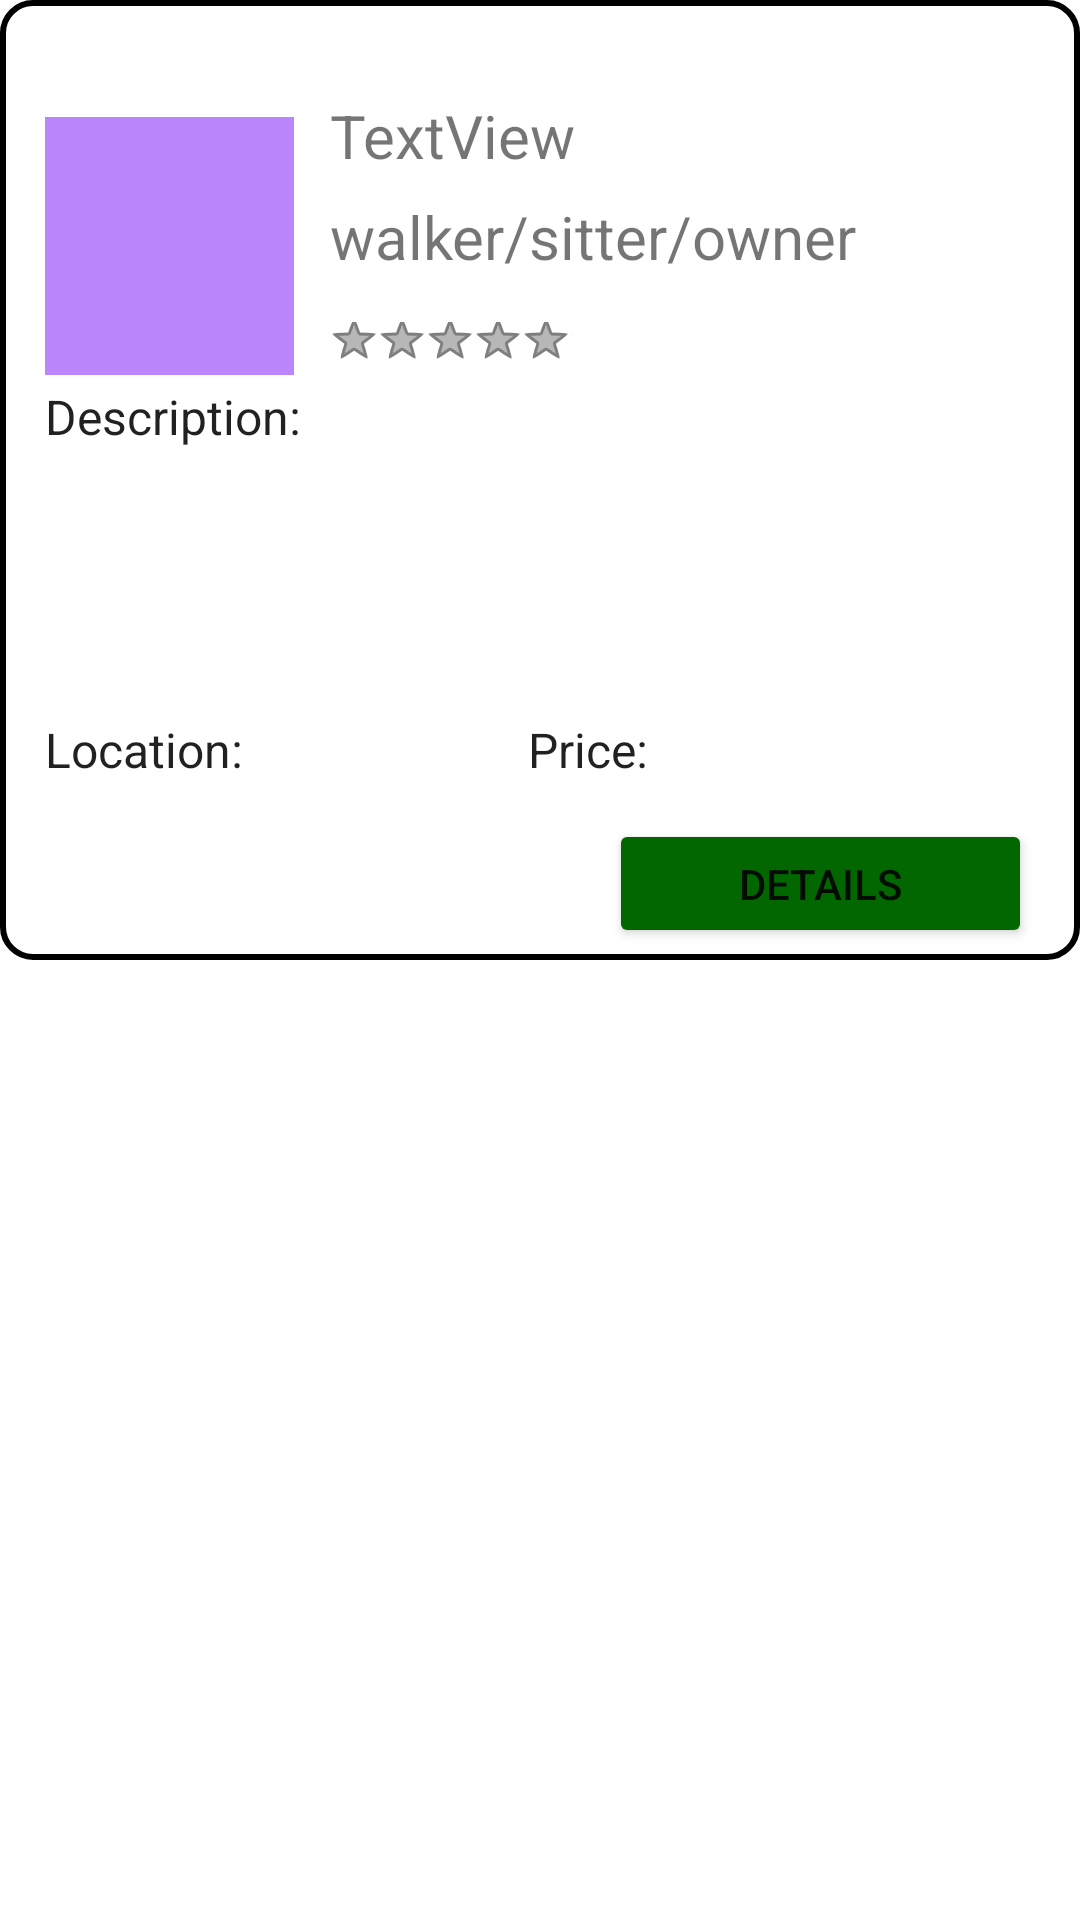

Here is an Android app screen rendered from its layout file. Give the layout XML and the strings, colors and styles it references.
<!-- AndroidManifest.xml: application theme Theme.DogWalkerV3 -->
<!-- res/layout/fragment_content.xml -->
<?xml version="1.0" encoding="utf-8"?>
<LinearLayout xmlns:android="http://schemas.android.com/apk/res/android"
    xmlns:app="http://schemas.android.com/apk/res-auto"
    xmlns:tools="http://schemas.android.com/tools"
    android:layout_width="match_parent"
    android:layout_height="wrap_content"
    android:orientation="vertical">

    <androidx.constraintlayout.widget.ConstraintLayout
        android:id="@+id/linearLayout"
        android:layout_width="match_parent"
        android:layout_height="320dp"
        android:background="@drawable/oval_border">

        <TextView
            android:id="@+id/textViewType"
            android:layout_width="280dp"
            android:layout_height="25dp"
            android:layout_marginStart="12dp"
            android:text="walker/sitter/owner"
            android:textSize="20sp"
            app:layout_constraintBottom_toBottomOf="parent"
            app:layout_constraintEnd_toEndOf="parent"
            app:layout_constraintHorizontal_bias="0.0"
            app:layout_constraintStart_toEndOf="@+id/imageView3"
            app:layout_constraintTop_toBottomOf="@+id/textViewName"
            app:layout_constraintVertical_bias="0.036" />

        <ImageView
            android:id="@+id/imageView3"
            android:layout_width="83dp"
            android:layout_height="86dp"
            android:background="@color/purple_200"
            android:scaleType="centerCrop"
            app:barrierMargin="@dimen/text_margin"
            app:layout_constraintBottom_toBottomOf="parent"
            app:layout_constraintEnd_toEndOf="parent"
            app:layout_constraintHorizontal_bias="0.054"
            app:layout_constraintStart_toStartOf="parent"
            app:layout_constraintTop_toTopOf="parent"
            app:layout_constraintVertical_bias="0.166"
            app:srcCompat="@drawable/account_icon" />

        <TextView
            android:id="@+id/textViewName"
            android:layout_width="280dp"
            android:layout_height="25dp"
            android:layout_marginStart="12dp"
            android:text="TextView"
            android:textSize="20sp"
            app:layout_constraintBottom_toBottomOf="parent"
            app:layout_constraintEnd_toEndOf="parent"
            app:layout_constraintHorizontal_bias="0.0"
            app:layout_constraintStart_toEndOf="@+id/imageView3"
            app:layout_constraintTop_toTopOf="parent"
            app:layout_constraintVertical_bias="0.107" />

        <RatingBar
            android:id="@+id/ratingBar"
            style="@android:style/Widget.Holo.Light.RatingBar.Small"
            android:layout_width="81dp"
            android:layout_height="25dp"
            android:layout_marginStart="12dp"
            android:paddingTop="4dp"
            app:layout_constraintBottom_toBottomOf="parent"
            app:layout_constraintStart_toEndOf="@+id/imageView3"
            app:layout_constraintTop_toBottomOf="@+id/textViewType"
            app:layout_constraintVertical_bias="0.052" />

        <TextView
            android:id="@+id/textViewDescription"
            android:layout_width="0dp"
            android:layout_height="71dp"
            android:layout_marginEnd="19dp"
            android:layout_marginBottom="96dp"
            app:layout_constraintBottom_toBottomOf="parent"
            app:layout_constraintEnd_toEndOf="parent"
            app:layout_constraintHorizontal_bias="0.0"
            app:layout_constraintStart_toStartOf="@+id/imageView3" />

        <Button
            android:id="@+id/buttonDetails"
            android:layout_width="141dp"
            android:layout_height="43dp"
            android:layout_marginEnd="16dp"
            android:layout_marginBottom="4dp"
            android:backgroundTint="#036700"
            android:text="Details"
            app:layout_constraintBottom_toBottomOf="parent"
            app:layout_constraintEnd_toEndOf="parent" />

        <TextView
            android:id="@+id/textView5"
            style="@style/Widget.AppCompat.TextView.SpinnerItem"
            android:layout_width="115dp"
            android:layout_height="25dp"
            android:paddingStart="0dp"
            android:text="@string/description"
            app:layout_constraintBottom_toTopOf="@+id/textViewDescription"
            app:layout_constraintStart_toStartOf="@+id/imageView3" />

        <TextView
            android:id="@+id/textView6"
            style="@style/Widget.AppCompat.TextView.SpinnerItem"
            android:layout_width="70dp"
            android:layout_height="25dp"
            android:layout_marginBottom="56dp"
            android:paddingStart="0dp"
            android:paddingEnd="0dp"
            android:text="@string/location"
            app:layout_constraintBottom_toBottomOf="parent"
            app:layout_constraintStart_toStartOf="@+id/imageView3" />

        <TextView
            android:id="@+id/textViewLocation"
            android:layout_width="109dp"
            android:layout_height="25dp"
            android:layout_marginBottom="56dp"
            app:layout_constraintBottom_toBottomOf="parent"
            app:layout_constraintStart_toEndOf="@+id/textView6" />

        <TextView
            android:id="@+id/textView8"
            style="@style/Widget.AppCompat.TextView.SpinnerItem"
            android:layout_width="45dp"
            android:layout_height="25dp"
            android:layout_marginBottom="56dp"
            android:paddingStart="0dp"
            android:paddingEnd="0dp"
            android:text="@string/price"
            app:layout_constraintBottom_toBottomOf="parent"
            app:layout_constraintEnd_toStartOf="@+id/textViewPrice" />

        <TextView
            android:id="@+id/textViewPrice"
            android:layout_width="120dp"
            android:layout_height="25dp"
            android:layout_marginEnd="19dp"
            android:layout_marginBottom="56dp"
            android:text="@string/empty"
            app:layout_constraintBottom_toBottomOf="parent"
            app:layout_constraintEnd_toEndOf="parent" />

    </androidx.constraintlayout.widget.ConstraintLayout>

</LinearLayout>
<!-- resources referenced by this layout -->
<resources>
  <dimen name="text_margin">16dp</dimen>
  <!-- drawable oval_border (drawable) -->
  <?xml version="1.0" encoding="utf-8"?>
  <shape xmlns:android="http://schemas.android.com/apk/res/android"
      android:shape="rectangle">
      <corners android:radius="10dp"/>
      <stroke
          android:width="2dp"
          android:color="#000000" />
      <solid android:color="#00000000" />
  </shape>
  <string name="description">Description:</string>
  <string name="empty"> </string>
  <string name="location">Location:</string>
  <string name="price">Price:</string>
  <style name="Theme.DogWalkerV3" parent="Theme.MaterialComponents.DayNight.NoActionBar">
          
          <item name="colorPrimary">@color/purple_500</item>
          <item name="colorPrimaryVariant">@color/purple_700</item>
          <item name="colorOnPrimary">@color/white</item>
          
          <item name="colorSecondary">@color/teal_200</item>
          <item name="colorSecondaryVariant">@color/teal_700</item>
          <item name="colorOnSecondary">@color/black</item>
          
          <item name="android:statusBarColor">?attr/colorPrimaryVariant</item>
          
      </style>
  <!-- not gathered from this repository: default colours our renderer supplied (Android Studio template values) -->
  <color name="purple_200">#FFBB86FC</color>
  <color name="purple_500">#FF6200EE</color>
  <color name="purple_700">#FF3700B3</color>
  <color name="teal_200">#FF03DAC5</color>
  <color name="teal_700">#FF018786</color>
  <color name="black">#FF000000</color>
  <color name="white">#FFFFFFFF</color>
</resources>
